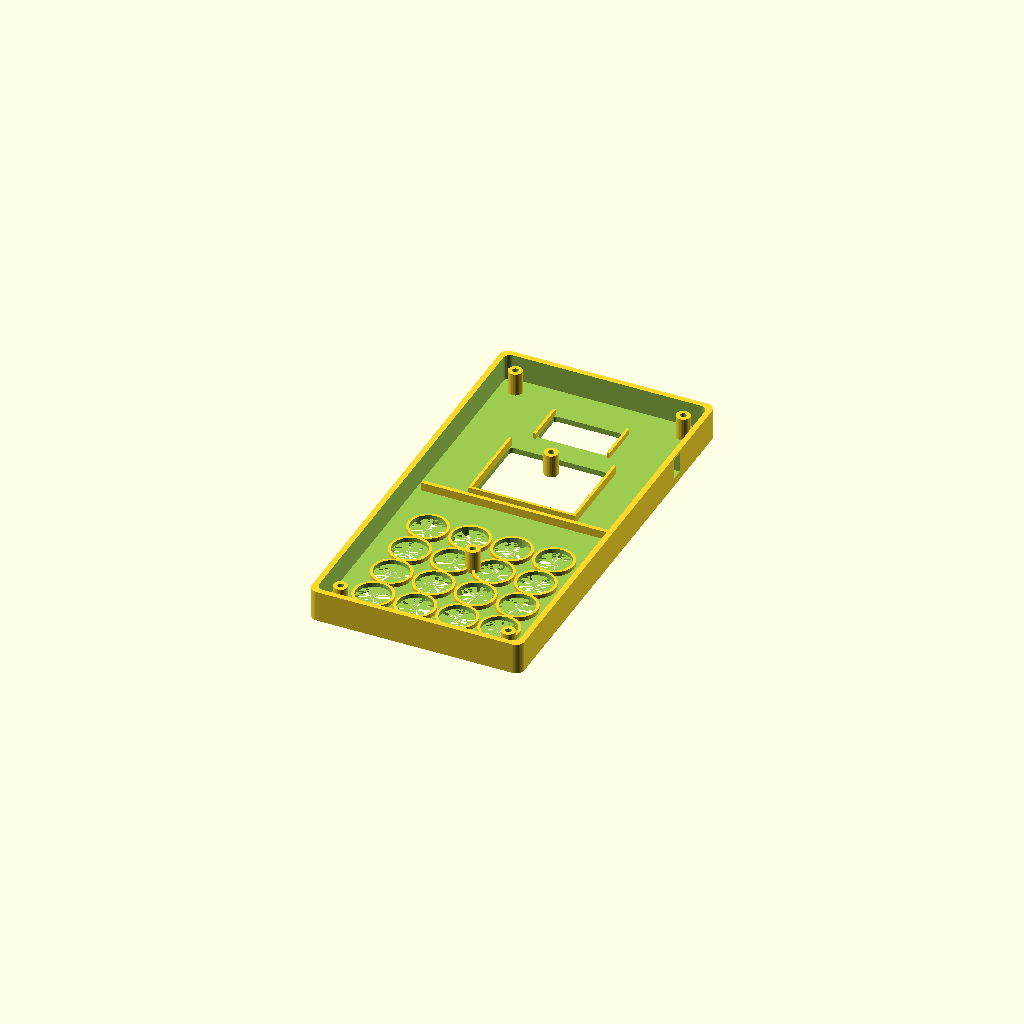
Cell 1: rendered with the file's own defaults.
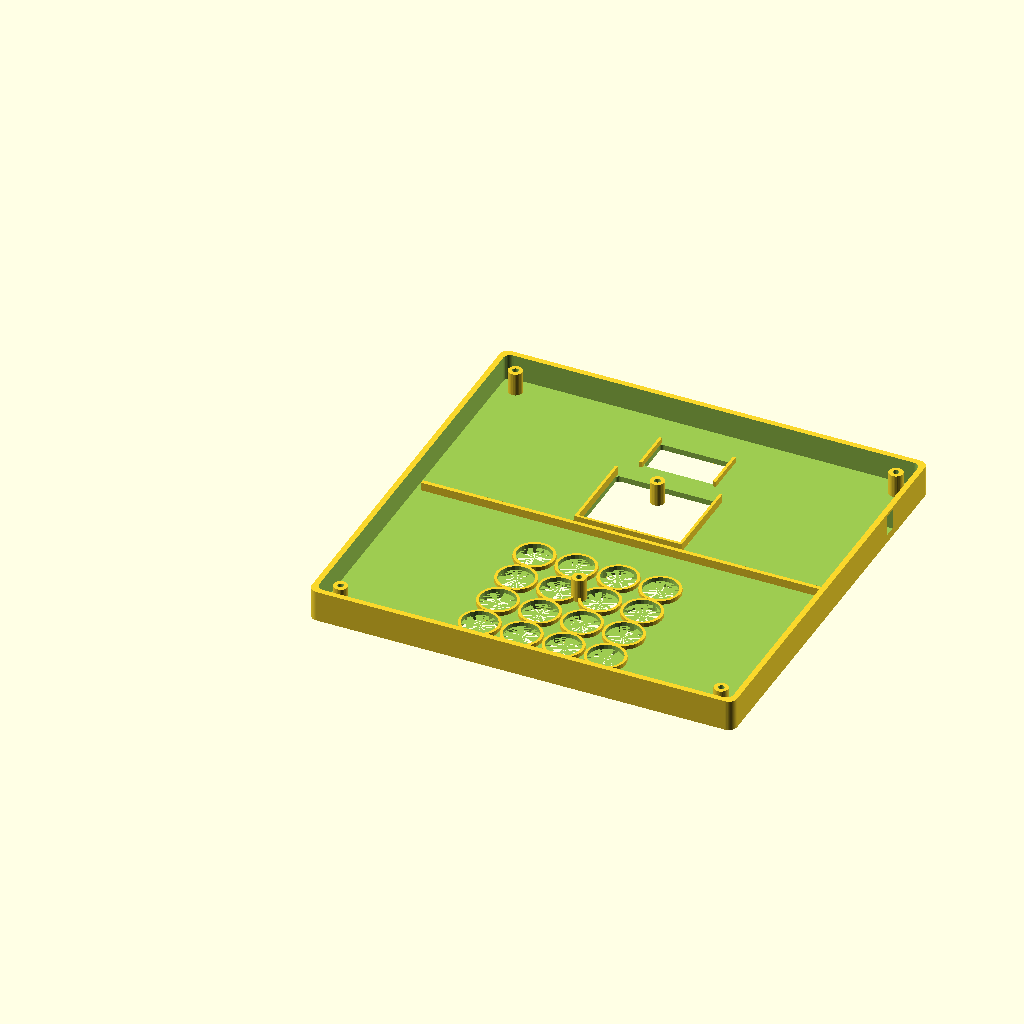
Cell 2: the same model with width = 152.
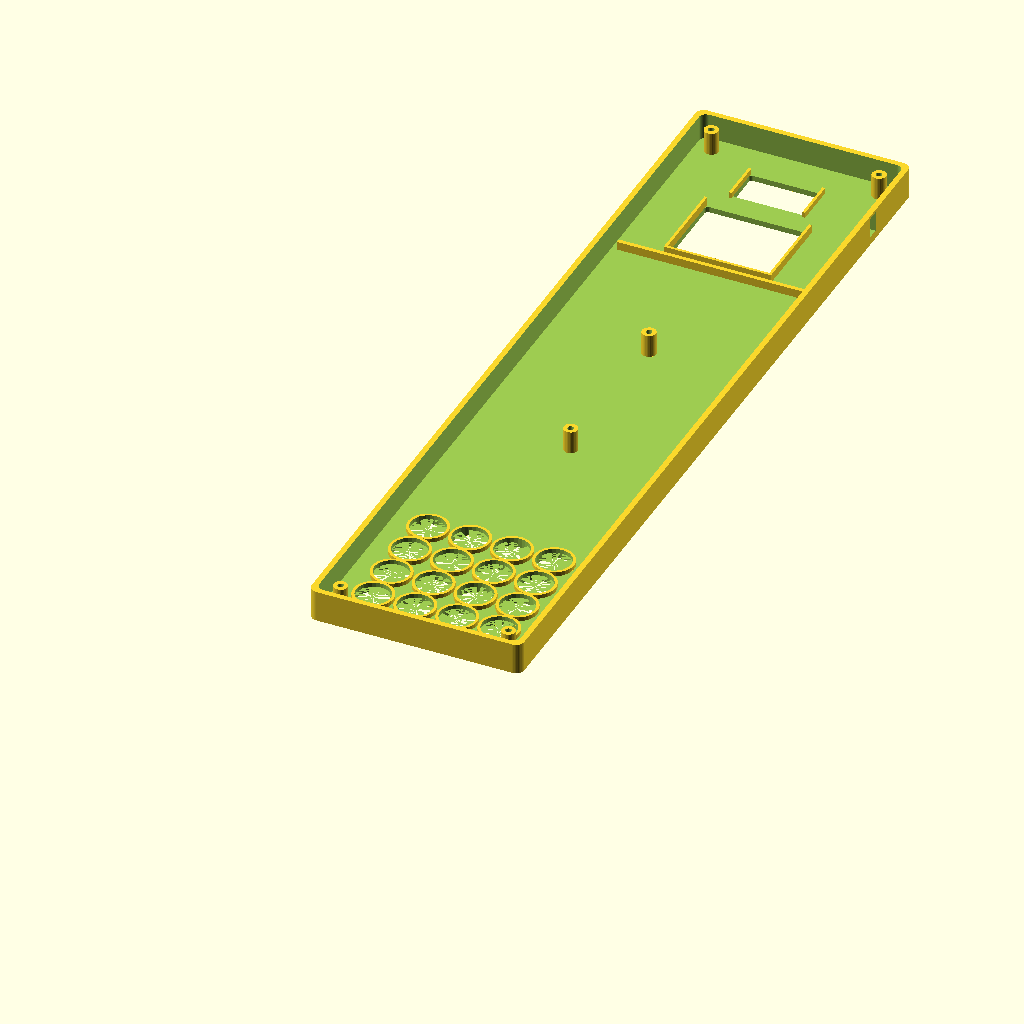
Cell 3 — height set to 300, the other parameters unchanged.
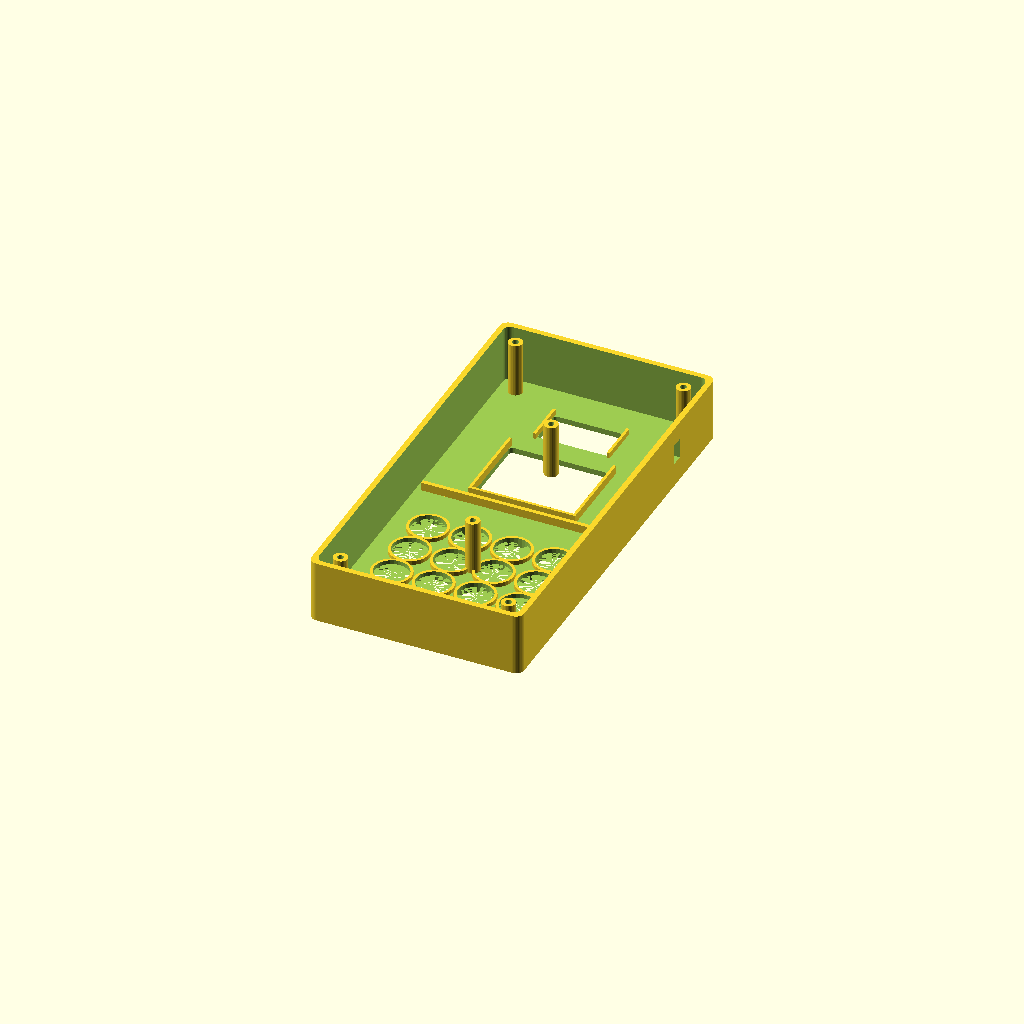
Cell 4: the same model with depth = 22.4.
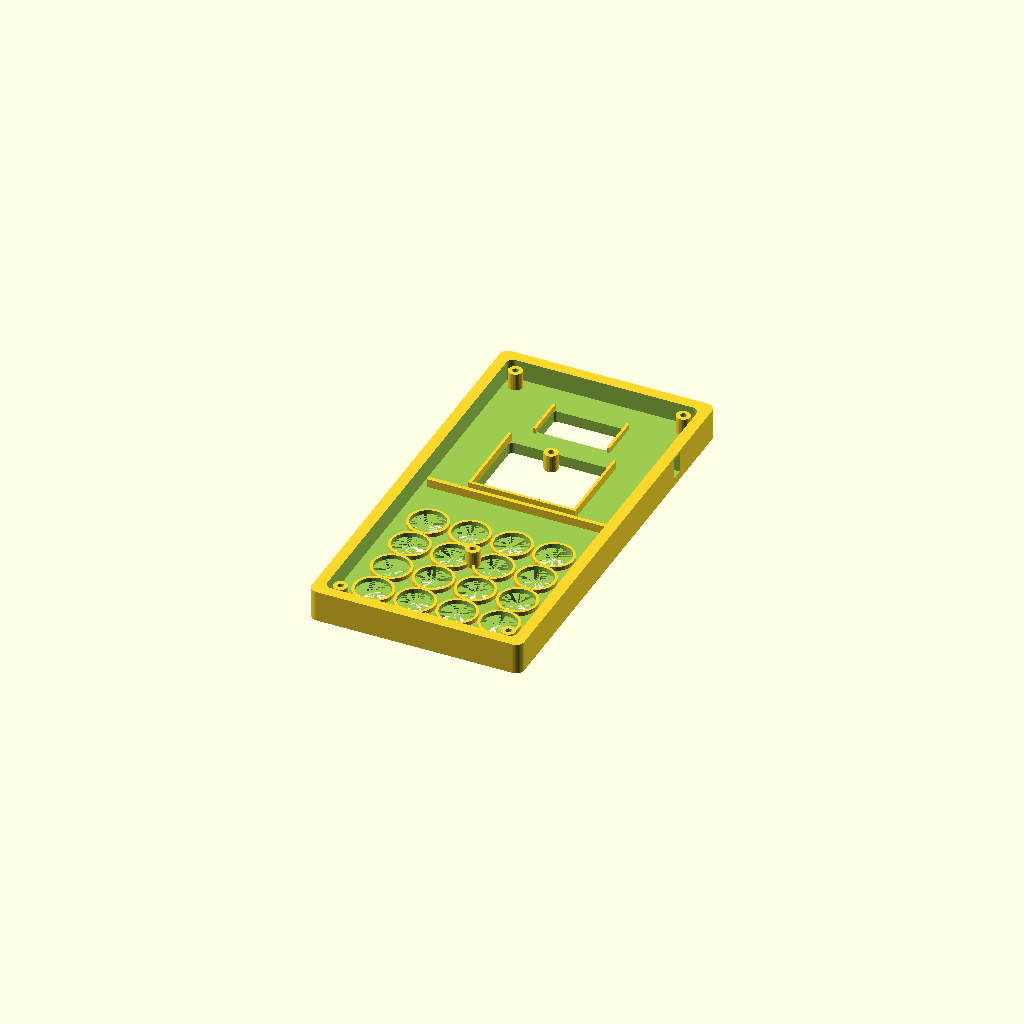
Cell 5: wall = 4 (everything else at default).
One fixed orthographic camera (rotation 55°, 0°, 25°; colour scheme Cornfield) for every cell.
OpenSCAD source file docs/3d_design/isyara_back_shell.scad:
// ============================================================================
// ISYARA - Back Shell (Sisi User / Menghadap Pengguna)
// Komponen: OLED Window, TFT LCD Window, 16-Button Keypad (4x4), Power Switch
// Dimensi: 76 x 150 x 11.2 mm
// ============================================================================
// Export sebagai STL, lalu import ke TinkerCAD
// ============================================================================

// === PARAMETER UTAMA ===
width  = 76;    // Lebar (mm)
height = 150;   // Panjang/Tinggi (mm)
depth  = 11.2;  // Kedalaman shell
wall   = 2;     // Ketebalan dinding (mm)
radius = 3;     // Corner radius (mm)

// === PARAMETER DISPLAY ===
// OLED SSD1306 0.96" Window
oled_w = 25.3;   // +0.3 toleransi
oled_h = 13.3;   // +0.3 toleransi
oled_x = width/2;
oled_y = height - 22;  // 22mm dari atas

// TFT LCD ST7735S 1.77" Window
tft_w = 36.3;    // +0.3 toleransi
tft_h = 29.3;    // +0.3 toleransi
tft_x = width/2;
tft_y = height - 52;  // Di bawah OLED

// === PARAMETER KEYPAD 4x4 ===
btn_diameter = 12.3;   // Diameter lubang tombol (+0.3 toleransi)
keypad_cols = 4;
keypad_rows = 4;
keypad_spacing_x = 15; // Jarak antar tombol horizontal
keypad_spacing_y = 14; // Jarak antar tombol vertikal

// Posisi grid keypad (center of 4x4 matrix)
keypad_center_x = width / 2;
keypad_center_y = 38;  // Posisi tengah-bawah device

// === PARAMETER POWER SWITCH ===
sw_w = 7.3;     // +0.3 toleransi
sw_h = 4.3;     // +0.3 toleransi
sw_y = height - 30;  // Posisi switch di sisi kanan

// === PARAMETER SCREW ===
screw_outer_d = 5;
screw_inner_d = 2.2;
screw_height  = depth - wall - 1;
screw_positions = [
    [8, 8],
    [width-8, 8],
    [8, height-8],
    [width-8, height-8],
    [width/2, height/2 - 30],
    [width/2, height/2 + 30]
];

// === MODULES ===

module rounded_box(w, h, d, r) {
    hull() {
        translate([r, r, 0])       cylinder(d, r, r, $fn=40);
        translate([w-r, r, 0])     cylinder(d, r, r, $fn=40);
        translate([r, h-r, 0])     cylinder(d, r, r, $fn=40);
        translate([w-r, h-r, 0])   cylinder(d, r, r, $fn=40);
    }
}

module rounded_rect_cutout(w, h, d, r) {
    hull() {
        translate([r, r, 0])     cylinder(d, r, r, $fn=20);
        translate([w-r, r, 0])   cylinder(d, r, r, $fn=20);
        translate([r, h-r, 0])   cylinder(d, r, r, $fn=20);
        translate([w-r, h-r, 0]) cylinder(d, r, r, $fn=20);
    }
}

// Keypad button positions (4x4 grid)
function keypad_pos(row, col) = [
    keypad_center_x + (col - 1.5) * keypad_spacing_x,
    keypad_center_y + (1.5 - row) * keypad_spacing_y
];

// === MAIN BODY ===
module back_shell() {
    difference() {
        // Outer shell
        rounded_box(width, height, depth, radius);
        
        // Hollow interior
        translate([wall, wall, wall])
            rounded_box(width - 2*wall, height - 2*wall, depth, radius - 0.5);
        
        // --- DISPLAY CUTOUTS ---
        
        // 1. OLED window (0.96")
        translate([oled_x - oled_w/2, oled_y - oled_h/2, -1])
            rounded_rect_cutout(oled_w, oled_h, wall + 2, 1);
        
        // OLED bezel recess (0.5mm deep frame around window)
        translate([oled_x - oled_w/2 - 2, oled_y - oled_h/2 - 2, -0.1])
            difference() {
                rounded_rect_cutout(oled_w + 4, oled_h + 4, 0.6, 1.5);
                translate([1.5, 1.5, -0.1])
                    rounded_rect_cutout(oled_w + 1, oled_h + 1, 0.8, 0.8);
            }
        
        // 2. TFT LCD window (1.77")
        translate([tft_x - tft_w/2, tft_y - tft_h/2, -1])
            rounded_rect_cutout(tft_w, tft_h, wall + 2, 1.5);
        
        // TFT bezel recess
        translate([tft_x - tft_w/2 - 2, tft_y - tft_h/2 - 2, -0.1])
            difference() {
                rounded_rect_cutout(tft_w + 4, tft_h + 4, 0.6, 2);
                translate([1.5, 1.5, -0.1])
                    rounded_rect_cutout(tft_w + 1, tft_h + 1, 0.8, 1.2);
            }
        
        // --- 16-BUTTON KEYPAD CUTOUTS (4x4 Grid) ---
        // Row 0: S1(MODE) S2(DOT1) S3(DOT4) S4(CLEAR)
        // Row 1: S5(BKSP) S6(DOT2) S7(DOT5) S8(ENTER)
        // Row 2: S9(SPACE) S10(DOT3) S11(DOT6) S12(NUM)
        // Row 3: S13(BKSP) S14(SPACE) S15(ENTER) S16(TTS)
        
        for (row = [0:3]) {
            for (col = [0:3]) {
                pos = keypad_pos(row, col);
                translate([pos[0], pos[1], -1])
                    cylinder(wall + 2, d=btn_diameter, $fn=30);
            }
        }
        
        // --- POWER SWITCH CUTOUT (sisi kanan) ---
        translate([width - wall - 1, sw_y - sw_h/2, depth/2 - sw_w/2 + 1])
            cube([wall + 2, sw_h, sw_w]);
    }
    
    // --- ADDITIONS ---
    
    // Screw post holes (matching front shell)
    for (pos = screw_positions) {
        translate([pos[0], pos[1], wall]) {
            difference() {
                cylinder(screw_height, d=screw_outer_d, $fn=30);
                // Lubang tembus untuk screw dari front shell
                cylinder(screw_height + 1, d=screw_inner_d, $fn=20);
            }
        }
    }
    
    // Display mount rails (OLED)
    // Rail kiri OLED
    translate([oled_x - oled_w/2 - 1, oled_y - oled_h/2 - 1, wall])
        cube([1, oled_h + 2, 2]);
    // Rail kanan OLED
    translate([oled_x + oled_w/2, oled_y - oled_h/2 - 1, wall])
        cube([1, oled_h + 2, 2]);
    
    // Display mount rails (TFT)
    // Rail kiri TFT
    translate([tft_x - tft_w/2 - 1, tft_y - tft_h/2 - 1, wall])
        cube([1, tft_h + 2, 3]);
    // Rail kanan TFT
    translate([tft_x + tft_w/2, tft_y - tft_h/2 - 1, wall])
        cube([1, tft_h + 2, 3]);
    // Rail bawah TFT
    translate([tft_x - tft_w/2 - 1, tft_y - tft_h/2 - 1, wall])
        cube([tft_w + 2, 1, 3]);
    
    // Button guide rings (inner side, for tactile switch alignment)
    for (row = [0:3]) {
        for (col = [0:3]) {
            pos = keypad_pos(row, col);
            translate([pos[0], pos[1], wall]) {
                difference() {
                    cylinder(1.5, d=btn_diameter + 2, $fn=30);
                    cylinder(2, d=btn_diameter, $fn=30);
                }
            }
        }
    }
    
    // Internal rib reinforcements
    // Horizontal rib antara displays dan keypad
    translate([wall + 2, tft_y - tft_h/2 - 5, wall])
        cube([width - 2*wall - 4, 1.5, 3]);
    
    // Vertical center rib
    translate([width/2 - 0.75, 8, wall])
        cube([1.5, keypad_center_y - keypad_spacing_y * 2 - 8, 3]);
}

// Render
back_shell();

echo("=== ISYARA Back Shell ===");
echo(str("Dimensions: ", width, " x ", height, " x ", depth, " mm"));
echo(str("Keypad: 4x4 grid, ", keypad_cols * keypad_rows, " buttons"));
echo("Export: File > Export as STL");
echo("Import STL ke TinkerCAD: tinkercad.com > Import");
Customizer parameters (derived from the source; name, type, default, range or options):
width: number, default 76
height: number, default 150
depth: number, default 11.2
wall: number, default 2
radius: number, default 3
oled_w: number, default 25.3
oled_h: number, default 13.3
tft_w: number, default 36.3
tft_h: number, default 29.3
btn_diameter: number, default 12.3
keypad_cols: number, default 4
keypad_rows: number, default 4
keypad_spacing_x: number, default 15
keypad_spacing_y: number, default 14
keypad_center_y: number, default 38
sw_w: number, default 7.3
sw_h: number, default 4.3
screw_outer_d: number, default 5
screw_inner_d: number, default 2.2
